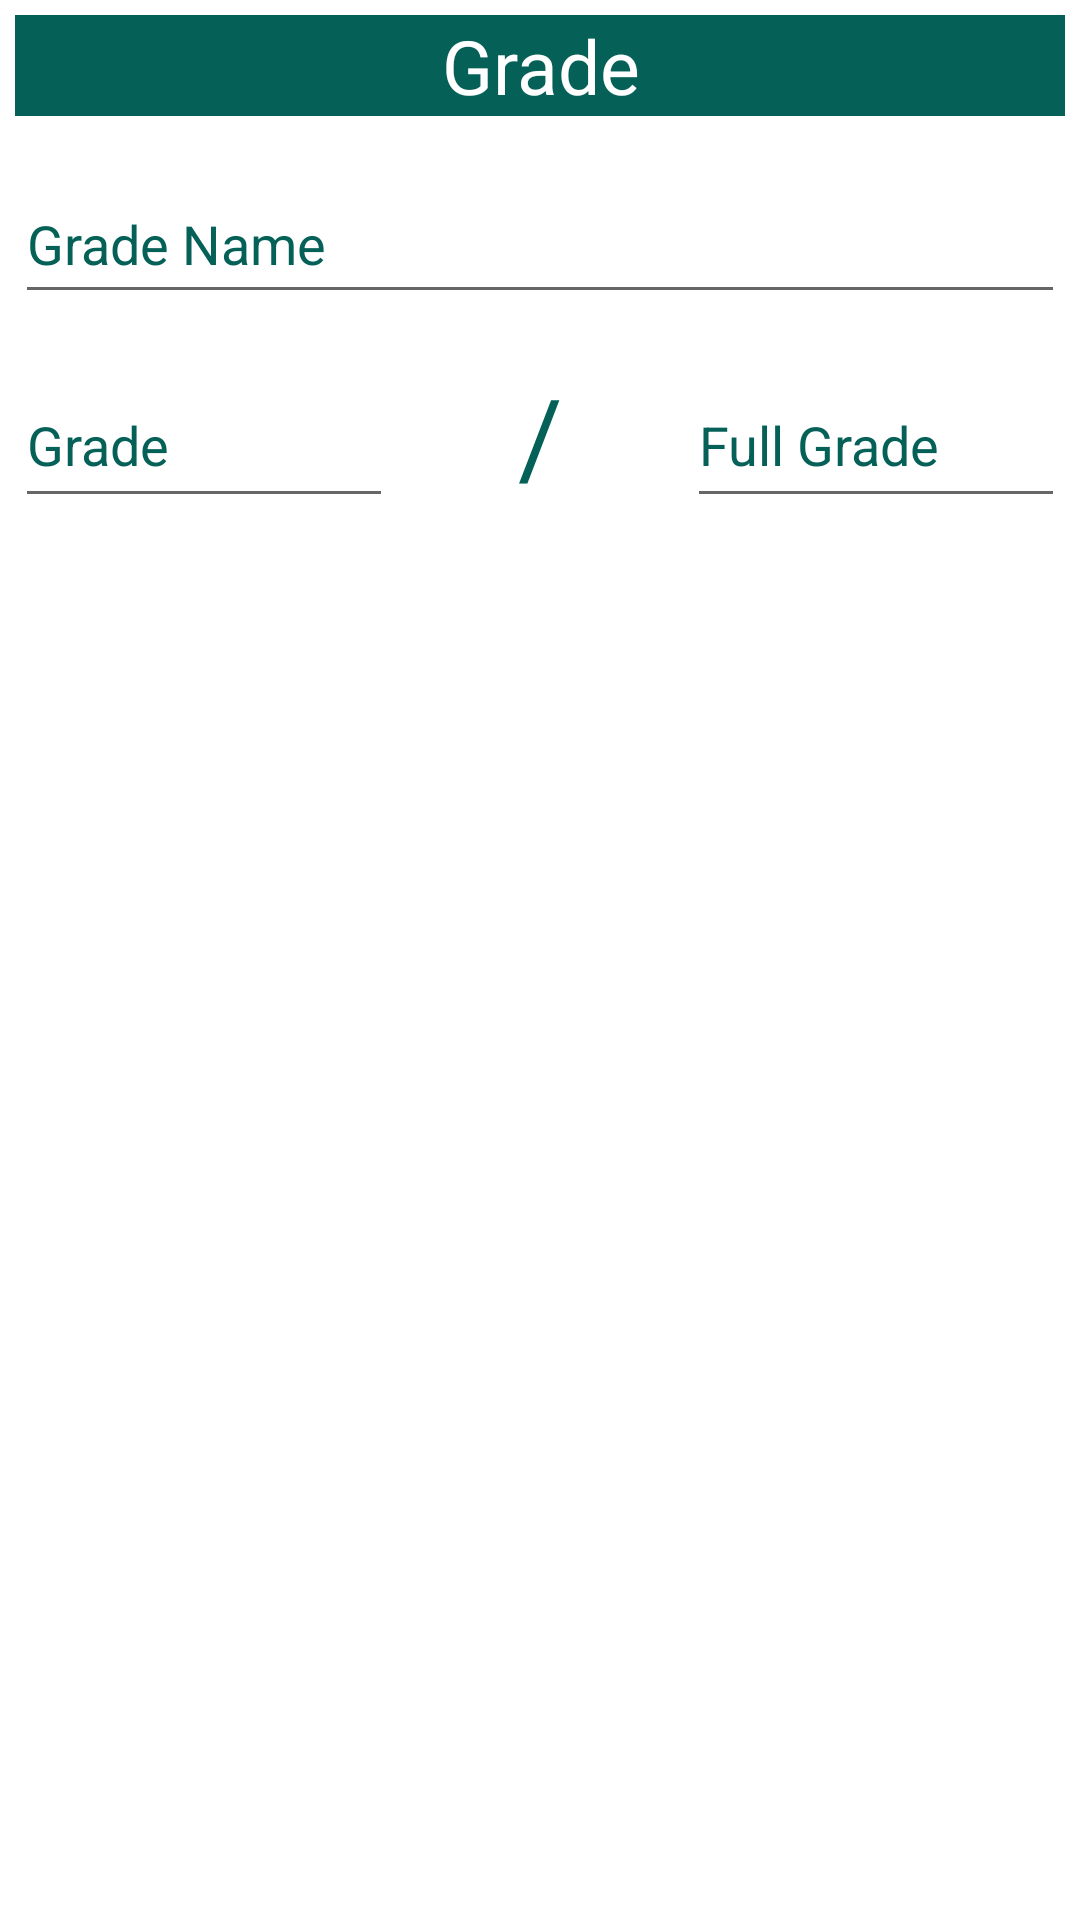

Here is an Android app screen rendered from its layout file. Give the layout XML and the strings, colors and styles it references.
<!-- AndroidManifest.xml: application theme AppTheme -->
<!-- res/layout/activity_add_grade_popup.xml -->
<?xml version="1.0" encoding="utf-8"?>
<androidx.constraintlayout.widget.ConstraintLayout xmlns:android="http://schemas.android.com/apk/res/android"
    xmlns:app="http://schemas.android.com/apk/res-auto"
    xmlns:tools="http://schemas.android.com/tools"
    android:layout_width="match_parent"
    android:layout_height="match_parent"
    android:background="@color/colorBackground"
    android:padding="5dp"
    tools:context=".ui.dialog.AddGradePopup">

    <EditText
        android:id="@+id/fullGrade"
        android:layout_width="126dp"
        android:layout_height="52dp"
        android:layout_marginTop="16dp"
        android:autofillHints=""
        android:hint="Full Grade"
        android:inputType="textNoSuggestions"
        android:textColor="@color/secondaryTextColor"
        android:textColorHint="@color/secondaryTextColor"
        app:layout_constraintEnd_toEndOf="parent"
        app:layout_constraintTop_toBottomOf="@+id/gradeName"
        tools:targetApi="o" />

    <EditText
        android:id="@+id/grade"
        android:layout_width="126dp"
        android:layout_height="52dp"
        android:layout_marginTop="16dp"
        android:autofillHints=""
        android:hint="@string/grade"
        android:inputType="textNoSuggestions"
        android:textColor="@color/secondaryTextColor"
        android:textColorHint="@color/secondaryTextColor"
        app:layout_constraintStart_toStartOf="parent"
        app:layout_constraintTop_toBottomOf="@+id/gradeName"
        tools:targetApi="o" />

    <EditText
        android:id="@+id/gradeName"
        android:layout_width="match_parent"
        android:layout_height="50dp"
        android:layout_marginTop="16dp"
        android:autofillHints=""
        android:hint="@string/gradename"
        android:inputType="textNoSuggestions"
        android:textColor="@color/secondaryTextColor"
        android:textColorHint="@color/secondaryTextColor"
        app:layout_constraintEnd_toEndOf="parent"
        app:layout_constraintHorizontal_bias="0.0"
        app:layout_constraintStart_toStartOf="parent"
        app:layout_constraintTop_toBottomOf="@+id/textView"
        tools:targetApi="o" />

    <TextView
        android:id="@+id/textView"
        android:layout_width="match_parent"
        android:layout_height="wrap_content"
        android:text="@string/grade"
        android:textColor="@color/primaryTextColor"
        android:textSize="25sp"
        android:textAlignment="center"
        android:gravity="center"
        android:background="@color/colorPrimary"
        app:layout_constraintEnd_toEndOf="parent"
        app:layout_constraintStart_toStartOf="parent"
        app:layout_constraintTop_toTopOf="parent" />

    <TextView
        android:id="@+id/textView8"
        android:layout_width="wrap_content"
        android:layout_height="52dp"
        android:layout_marginTop="16dp"
        android:text="/"
        android:textColor="@color/secondaryTextColor"
        android:textSize="36sp"
        app:layout_constraintEnd_toStartOf="@+id/fullGrade"
        app:layout_constraintStart_toEndOf="@+id/grade"
        app:layout_constraintTop_toBottomOf="@+id/gradeName" />
</androidx.constraintlayout.widget.ConstraintLayout>
<!-- resources referenced by this layout -->
<resources>
  <color name="colorBackground">#FFFFFF</color>
  <color name="colorPrimary">#056157</color>
  <color name="primaryTextColor">#FFFFFF</color>
  <color name="secondaryTextColor">#056157</color>
  <string name="grade">Grade</string>
  <string name="gradename">Grade Name</string>
  <style name="AppTheme" parent="Theme.AppCompat.Light.NoActionBar">
          
          <item name="colorPrimary">@color/colorPrimary</item>
          <item name="colorPrimaryDark">@color/colorPrimaryDark</item>
          <item name="colorAccent">@color/colorAccent</item>
      </style>
  <color name="colorPrimaryDark">#000000</color>
  <color name="colorAccent">#056157</color>
</resources>
